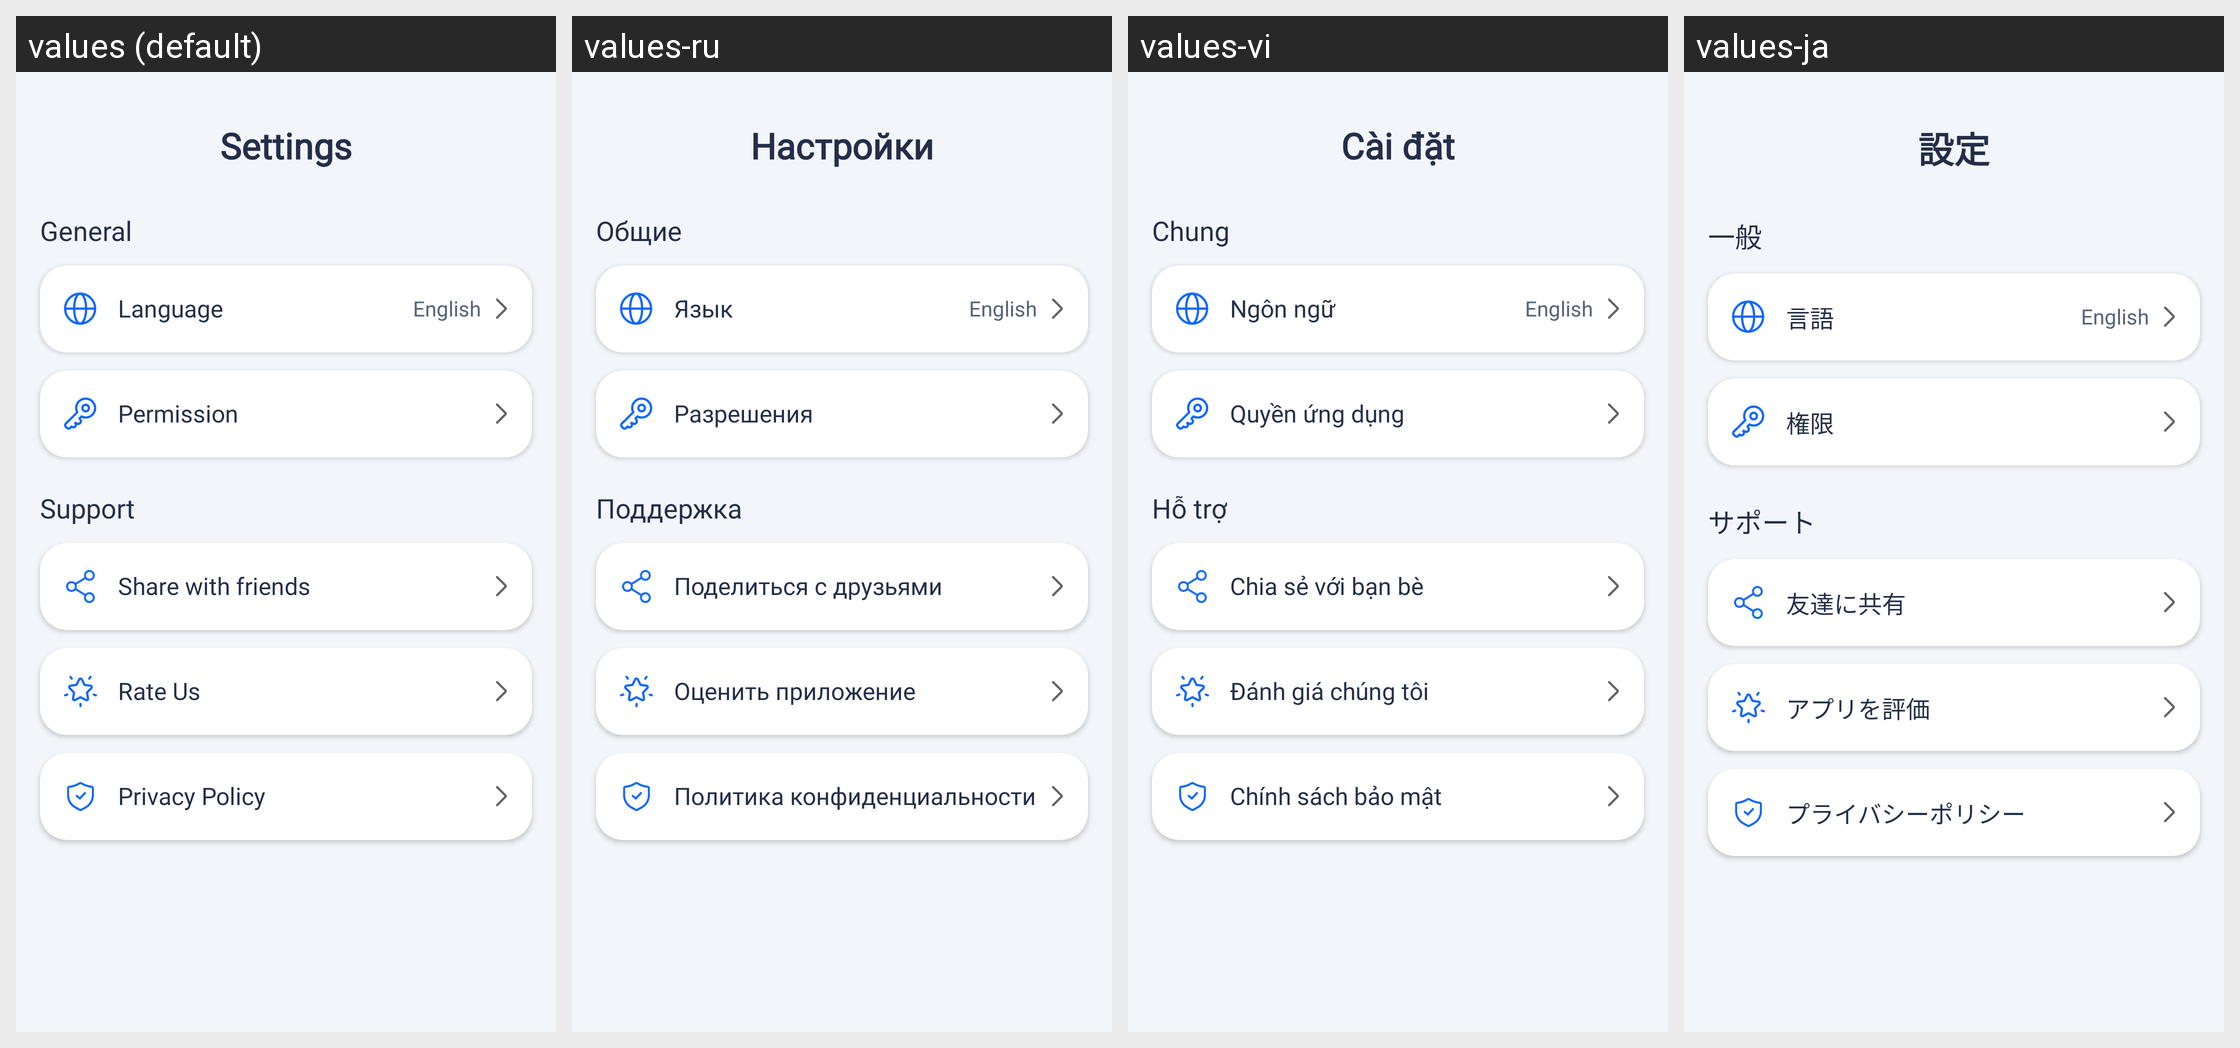

The Android screen above is rendered under several locales of the same app. Produce the string resources it draws, with the default and per-locale values.
Android screen res/layout/fragment_settings.xml rendered under 4 locales, left to right: values (default), values-ru, values-vi, values-ja. Device: Nexus 5 (rendered at 1080×1920; each locale shown at half size, 540×960, under a caption strip naming it); theme Theme.HealthCareAI.
Other locales in the repository, not shown: values-ar, values-bn, values-de, values-es, values-fr, values-hi, values-id, values-in, values-ko, values-pt-rBR, values-pt-rPT, values-tr, values-zh-rCN, values-zh-rTW.
Strings drawn on this screen, with the default value and each locale's value (text and hints the layout hard-codes, and strings that could not be matched under every locale, appear in the picture but are not listed):

title_setting
  values: Settings
  values-ru: Настройки
  values-vi: Cài đặt
  values-ja: 設定

settings_section_general
  values: General
  values-ru: Общие
  values-vi: Chung
  values-ja: 一般

settings_item_language
  values: Language
  values-ru: Язык
  values-vi: Ngôn ngữ
  values-ja: 言語

settings_item_permission
  values: Permission
  values-ru: Разрешения
  values-vi: Quyền ứng dụng
  values-ja: 権限

settings_section_support
  values: Support
  values-ru: Поддержка
  values-vi: Hỗ trợ
  values-ja: サポート

settings_item_share
  values: Share with friends
  values-ru: Поделиться с друзьями
  values-vi: Chia sẻ với bạn bè
  values-ja: 友達に共有

settings_item_rate
  values: Rate Us
  values-ru: Оценить приложение
  values-vi: Đánh giá chúng tôi
  values-ja: アプリを評価

settings_item_privacy
  values: Privacy Policy
  values-ru: Политика конфиденциальности
  values-vi: Chính sách bảo mật
  values-ja: プライバシーポリシー
